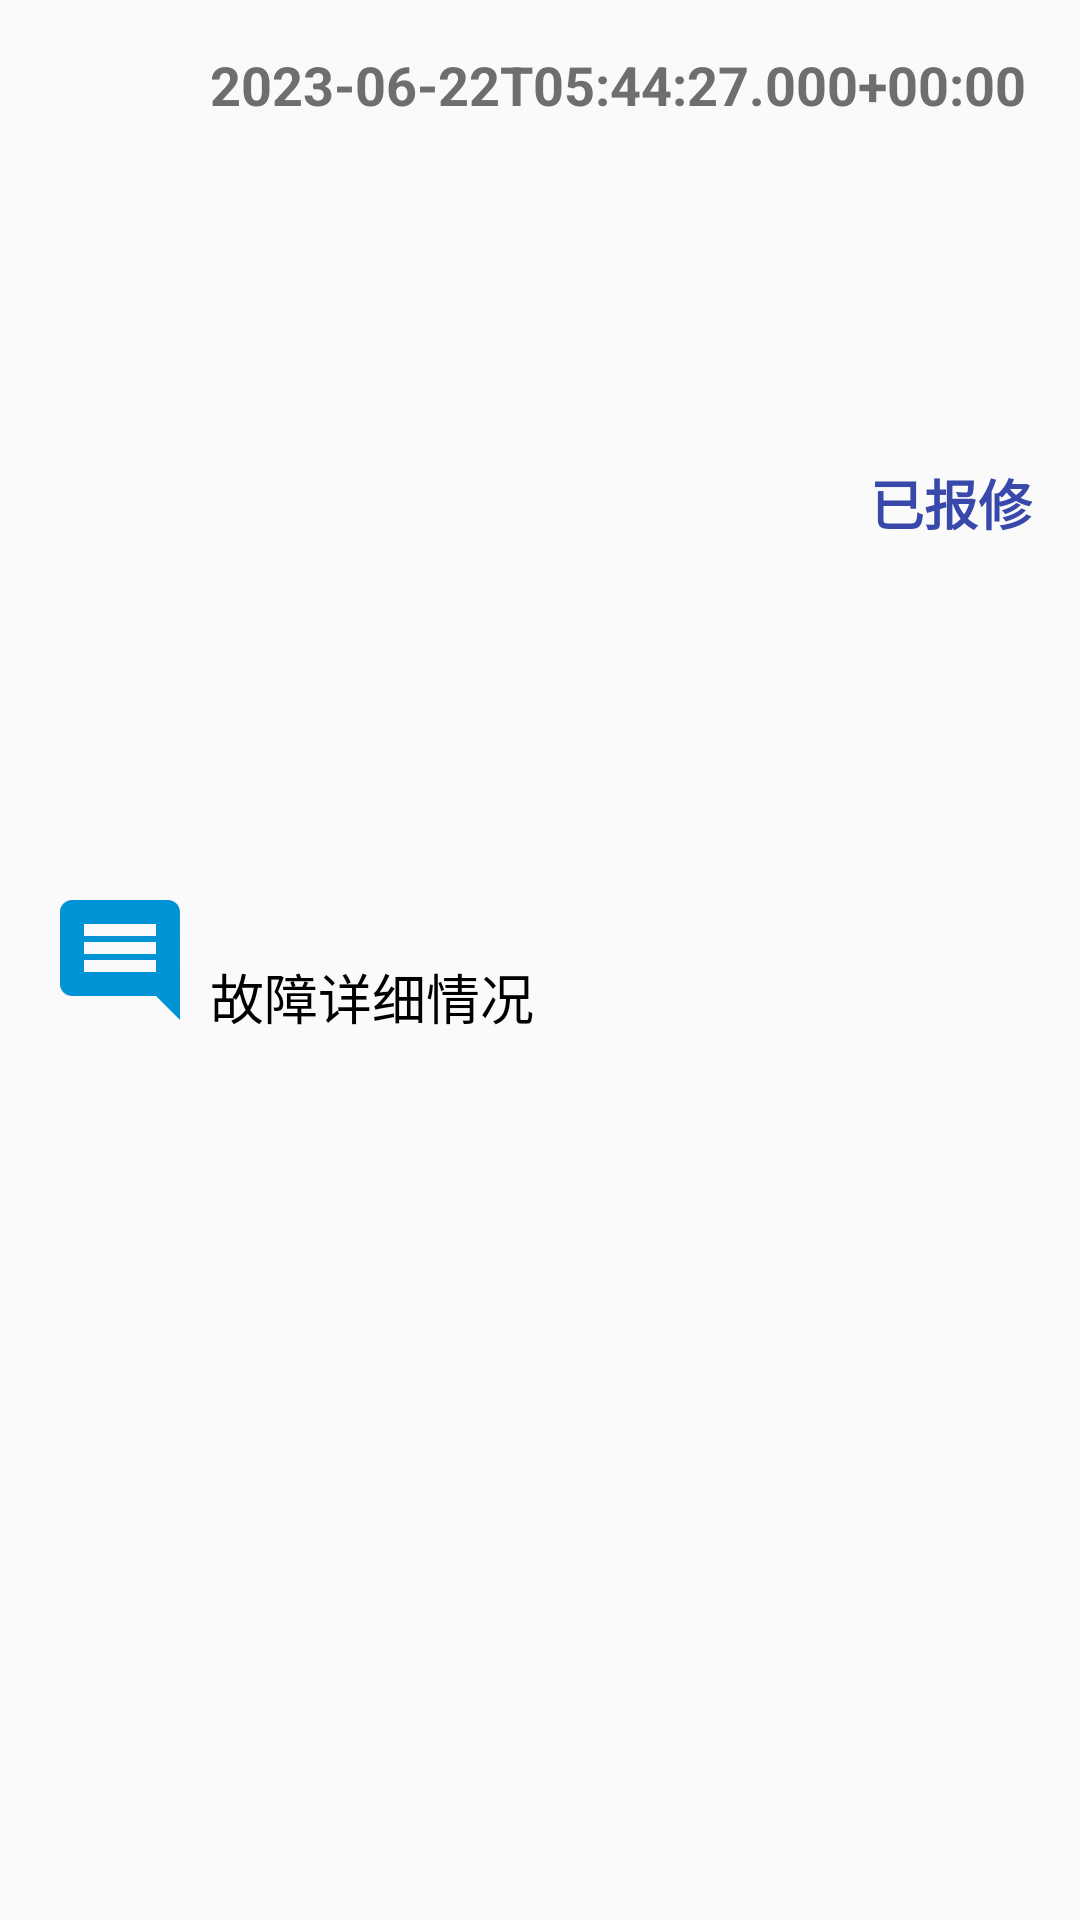

The Android layout XML behind this screen, and the referenced resources:
<!-- AndroidManifest.xml: application theme Theme.SharedBikesMIS -->
<!-- res/layout/repair_list_item.xml -->
<androidx.constraintlayout.widget.ConstraintLayout xmlns:android="http://schemas.android.com/apk/res/android"
    xmlns:app="http://schemas.android.com/apk/res-auto"
    xmlns:tools="http://schemas.android.com/tools"
    android:layout_width="match_parent"
    android:layout_height="wrap_content"
    android:padding="16dp">

    <ImageView
        android:id="@+id/repair_item_image"
        android:layout_width="48dp"
        android:layout_height="48dp"
        android:scaleType="centerCrop"
        android:src="@drawable/baseline_comment_24"
        app:layout_constraintBottom_toBottomOf="parent"
        app:layout_constraintStart_toStartOf="parent"
        app:layout_constraintTop_toTopOf="parent" />

    <TextView
        android:id="@+id/repair_time_text"
        android:layout_width="wrap_content"
        android:layout_height="wrap_content"
        android:layout_gravity="center"
        android:text="2023-06-22T05:44:27.000+00:00"
        android:layout_marginLeft="6dp"
        android:textStyle="bold"
        android:textColor="#6E6E6E"
        android:textSize="18sp"
        app:layout_constraintStart_toEndOf="@+id/repair_item_image"
        app:layout_constraintTop_toTopOf="parent" />

    <TextView
        android:id="@+id/repair_state_text"
        android:layout_width="wrap_content"
        android:layout_height="wrap_content"
        android:layout_gravity="center"
        android:text="已报修"
        android:textStyle="bold"
        android:textColor="#3949AB"
        android:textSize="18sp"
        app:layout_constraintBottom_toTopOf="@+id/repair_situation_text"
        app:layout_constraintEnd_toEndOf="parent"
        app:layout_constraintTop_toTopOf="parent" />

    <TextView
        android:id="@+id/repair_situation_text"
        android:layout_width="0dp"
        android:layout_height="wrap_content"
        android:layout_gravity="left"
        android:layout_marginLeft="6dp"
        android:gravity="start"
        android:text="故障详细情况"
        android:textColor="#000000"
        android:textSize="18sp"
        app:layout_constraintBottom_toBottomOf="parent"
        app:layout_constraintEnd_toEndOf="parent"
        app:layout_constraintStart_toEndOf="@+id/repair_item_image"
        app:layout_constraintTop_toBottomOf="@+id/repair_time_text" />

</androidx.constraintlayout.widget.ConstraintLayout>
<!-- resources referenced by this layout -->
<resources>
  <!-- drawable baseline_comment_24 (drawable) -->
  <vector android:height="24dp" android:tint="#0093D5"
      android:viewportHeight="24" android:viewportWidth="24"
      android:width="24dp" xmlns:android="http://schemas.android.com/apk/res/android">
      <path android:fillColor="@android:color/white" android:pathData="M21.99,4c0,-1.1 -0.89,-2 -1.99,-2L4,2c-1.1,0 -2,0.9 -2,2v12c0,1.1 0.9,2 2,2h14l4,4 -0.01,-18zM18,14L6,14v-2h12v2zM18,11L6,11L6,9h12v2zM18,8L6,8L6,6h12v2z"/>
  </vector>
  <style name="Theme.SharedBikesMIS" parent="Theme.MaterialComponents.DayNight.NoActionBar.Bridge">
          
          <item name="colorPrimary">@color/purple_500</item>
          <item name="colorPrimaryVariant">@color/purple_700</item>
          <item name="colorOnPrimary">@color/white</item>
          
          <item name="colorSecondary">@color/teal_200</item>
          <item name="colorSecondaryVariant">@color/teal_700</item>
          <item name="colorOnSecondary">@color/black</item>
          
          <item name="android:statusBarColor">?attr/colorPrimaryVariant</item>
          
      </style>
  <color name="purple_500">#FF6200EE</color>
  <color name="purple_700">#FF3700B3</color>
  <color name="white">#FFFFFFFF</color>
  <color name="teal_200">#FF03DAC5</color>
  <color name="teal_700">#FF018786</color>
  <color name="black">#FF000000</color>
</resources>
